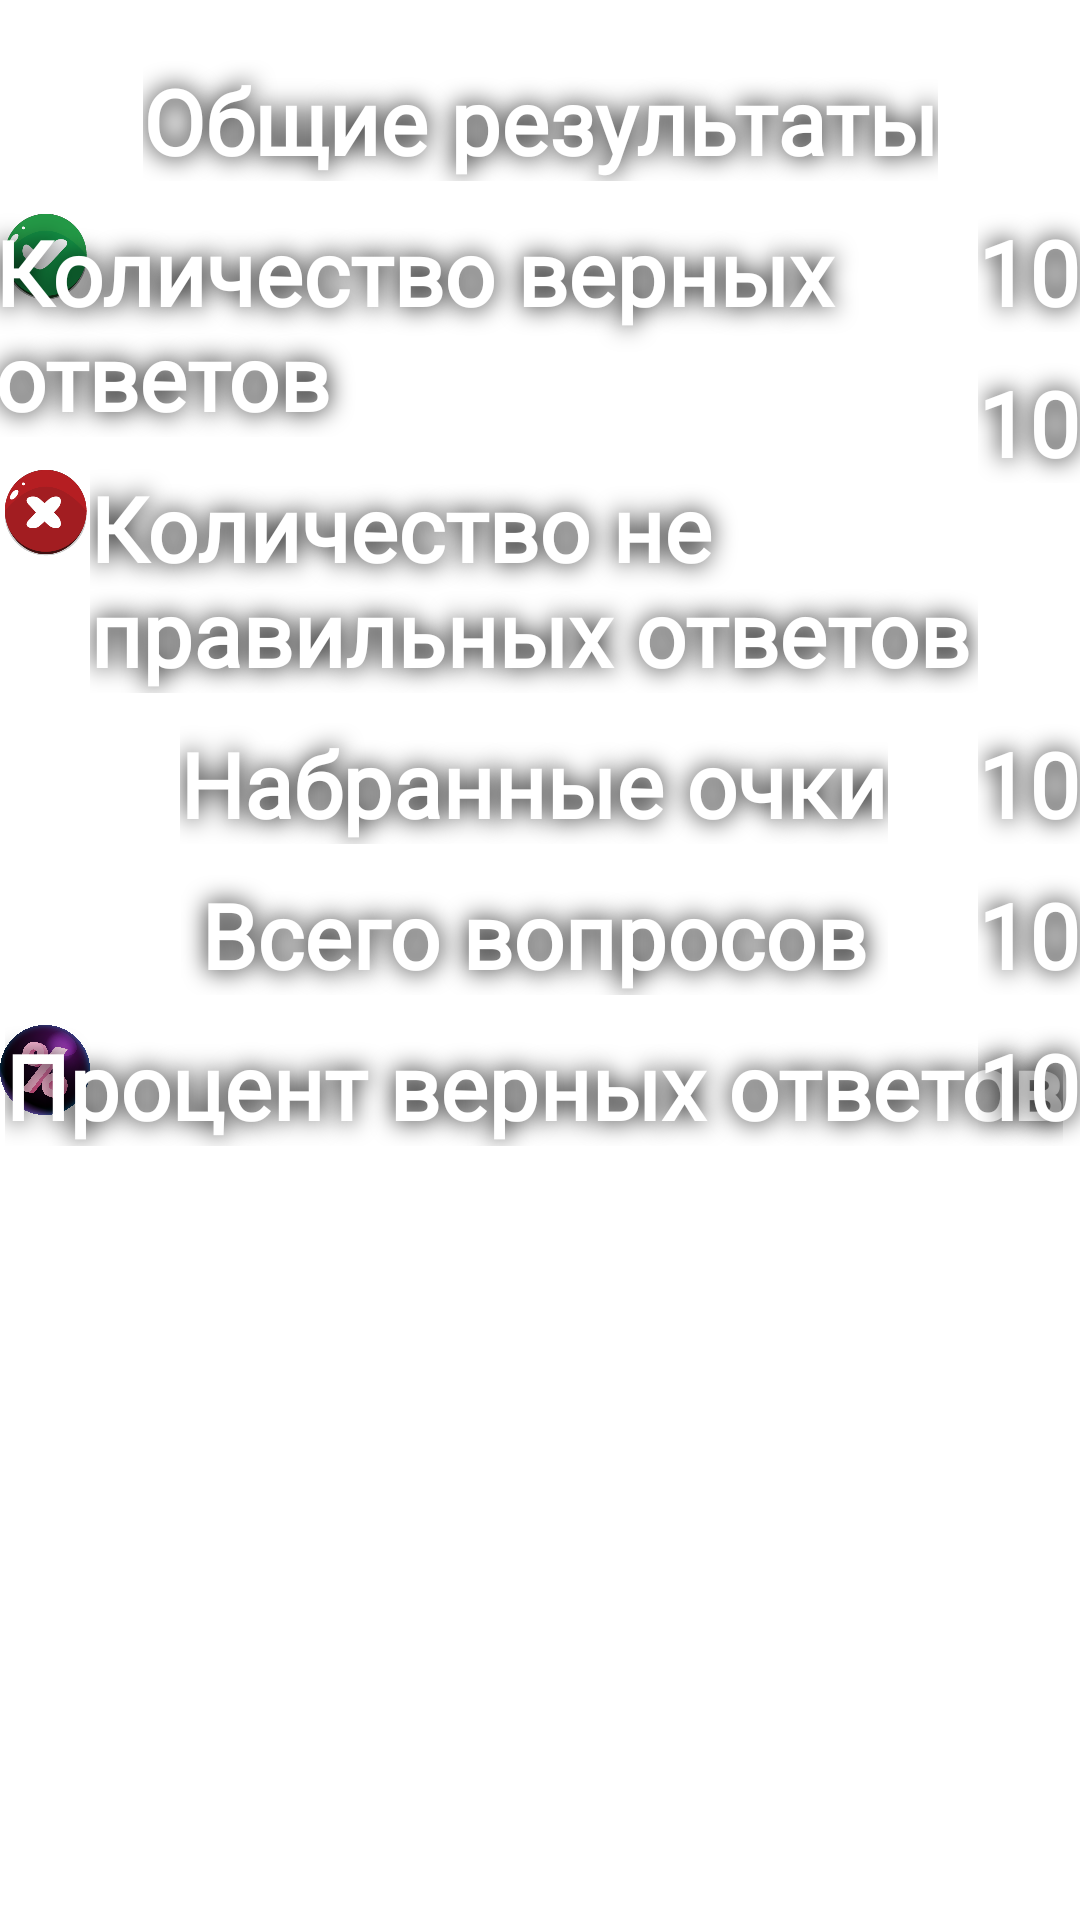

This screen was rendered from an Android layout file. Write that file and the resources it references.
<!-- AndroidManifest.xml: application theme Theme.GuessTheFlag -->
<!-- res/layout/fragment_total_statistic.xml -->
<?xml version="1.0" encoding="utf-8"?>
<androidx.constraintlayout.widget.ConstraintLayout xmlns:android="http://schemas.android.com/apk/res/android"
    xmlns:app="http://schemas.android.com/apk/res-auto"
    xmlns:tools="http://schemas.android.com/tools"
    android:layout_width="match_parent"
    android:layout_height="match_parent"
    tools:context=".view.activity.StatisticActivity">

    <androidx.constraintlayout.widget.Barrier
        android:id="@+id/barrierLeft"
        android:layout_width="wrap_content"
        android:layout_height="wrap_content"
        app:barrierDirection="end"
        app:constraint_referenced_ids="ivWrong,ivCorrect,ivPoints"
        tools:layout_editor_absoluteX="411dp" />

    <TextView
        android:id="@+id/tvRoundTitle"
        style="@style/ButtonTextMenu"
        android:layout_width="wrap_content"
        android:layout_height="wrap_content"
        android:layout_marginTop="20dp"
        android:fontFamily="@font/neucha"
        android:text="@string/statistic_total_title"
        app:layout_constraintEnd_toEndOf="parent"
        app:layout_constraintStart_toStartOf="parent"
        app:layout_constraintTop_toTopOf="parent" />

    <androidx.constraintlayout.widget.Barrier
        android:id="@+id/barrierRight"
        android:layout_width="wrap_content"
        android:layout_height="wrap_content"
        app:barrierDirection="left"
        app:constraint_referenced_ids="tvCorrectAnswer,tvWrongAnswer,tvPoints"
        tools:layout_editor_absoluteX="411dp" />

    <ImageView
        android:id="@+id/ivCorrect"
        android:layout_width="30dp"
        android:layout_height="30dp"
        android:layout_marginTop="10dp"
        android:src="@drawable/answer_correct"
        app:layout_constraintStart_toStartOf="parent"
        app:layout_constraintTop_toBottomOf="@id/tvRoundTitle" />

    <TextView
        android:id="@+id/tvCorrectAnswerText"
        style="@style/ButtonTextMenu"
        android:layout_width="wrap_content"
        android:layout_height="wrap_content"
        android:layout_marginTop="10dp"
        android:autoSizeMaxTextSize="20sp"
        android:fontFamily="@font/neucha"
        android:text="@string/statistic_correct_answer"
        app:layout_constraintStart_toEndOf="@id/barrierLeft"
        app:layout_constraintTop_toBottomOf="@id/tvRoundTitle"
        app:layout_constraintEnd_toStartOf="@id/barrierRight"/>

    <TextView
        android:id="@+id/tvCorrectAnswer"
        style="@style/ButtonTextMenu"
        android:layout_width="wrap_content"
        android:layout_height="wrap_content"
        android:autoSizeMaxTextSize="20sp"
        android:layout_marginTop="10dp"
        android:fontFamily="@font/neucha"
        android:text="10"
        app:layout_constraintTop_toBottomOf="@id/tvRoundTitle"
        app:layout_constraintEnd_toEndOf="parent" />

    <ImageView
        android:id="@+id/ivWrong"
        android:layout_width="30dp"
        android:layout_height="30dp"
        android:layout_marginTop="10dp"
        android:src="@drawable/answer_wrong"
        app:layout_constraintStart_toStartOf="parent"
        app:layout_constraintTop_toBottomOf="@id/tvCorrectAnswerText" />

    <TextView
        android:id="@+id/tvWrongAnswerText"
        style="@style/ButtonTextMenu"
        android:layout_width="0dp"
        android:layout_height="wrap_content"
        android:autoSizeTextType="uniform"
        android:layout_marginTop="10dp"
        android:fontFamily="@font/neucha"
        android:text="@string/statistic_wrong_answer"
        app:layout_constraintTop_toBottomOf="@id/tvCorrectAnswerText"
        app:layout_constraintStart_toEndOf="@id/barrierLeft"
        app:layout_constraintEnd_toStartOf="@id/barrierRight"/>

    <TextView
        android:id="@+id/tvWrongAnswer"
        style="@style/ButtonTextMenu"
        android:layout_width="wrap_content"
        android:layout_height="wrap_content"
        android:autoSizeMaxTextSize="20sp"
        android:layout_marginTop="10dp"
        android:fontFamily="@font/neucha"
        android:text="10"
        app:layout_constraintEnd_toEndOf="parent"
        app:layout_constraintTop_toBottomOf="@id/tvCorrectAnswer"/>

    <ImageView
        android:id="@+id/ivPoints"
        android:layout_width="30dp"
        android:layout_height="30dp"
        android:layout_marginTop="10dp"
        android:src="@drawable/points"
        app:layout_constraintStart_toStartOf="parent"
        app:layout_constraintTop_toBottomOf="@id/tvWrongAnswerText" />

    <TextView
        android:id="@+id/tvPointsText"
        style="@style/ButtonTextMenu"
        android:layout_width="wrap_content"
        android:layout_height="wrap_content"
        android:autoSizeMaxTextSize="20sp"
        android:layout_marginTop="10dp"
        android:fontFamily="@font/neucha"
        android:text="@string/statistic_round_points"
        app:layout_constraintStart_toEndOf="@id/barrierLeft"
        app:layout_constraintTop_toBottomOf="@id/tvWrongAnswerText"
        app:layout_constraintEnd_toStartOf="@id/barrierRight"/>

    <TextView
        android:id="@+id/tvPoints"
        style="@style/ButtonTextMenu"
        android:layout_width="wrap_content"
        android:layout_height="wrap_content"
        android:autoSizeMaxTextSize="20sp"
        android:fontFamily="@font/neucha"
        android:text="10"
        android:layout_marginTop="10dp"
        app:layout_constraintEnd_toEndOf="parent"
        app:layout_constraintTop_toBottomOf="@+id/tvWrongAnswerText" />

    <ImageView
        android:id="@+id/ivTotalAnswers"
        android:layout_width="30dp"
        android:layout_height="30dp"
        android:layout_marginTop="10dp"
        android:src="@drawable/points"
        app:layout_constraintStart_toStartOf="parent"
        app:layout_constraintTop_toBottomOf="@id/tvPointsText" />

    <TextView
        android:id="@+id/tvTotalAnswersText"
        style="@style/ButtonTextMenu"
        android:layout_width="wrap_content"
        android:layout_height="wrap_content"
        android:autoSizeMaxTextSize="20sp"
        android:layout_marginTop="10dp"
        android:fontFamily="@font/neucha"
        android:text="@string/statistic_total_answers"
        android:paddingStart="10dp"
        android:paddingEnd="10dp"
        app:layout_constraintStart_toEndOf="@id/barrierLeft"
        app:layout_constraintTop_toBottomOf="@id/tvPointsText"
        app:layout_constraintEnd_toStartOf="@id/barrierRight"/>

    <TextView
        android:id="@+id/tvTotalAnswers"
        style="@style/ButtonTextMenu"
        android:layout_width="wrap_content"
        android:layout_height="wrap_content"
        android:autoSizeMaxTextSize="20sp"
        android:fontFamily="@font/neucha"
        android:text="10"
        android:layout_marginTop="10dp"
        app:layout_constraintEnd_toEndOf="parent"
        app:layout_constraintTop_toBottomOf="@id/tvPointsText" />

    <ImageView
        android:id="@+id/ivPercentCorrectAnswers"
        android:layout_width="30dp"
        android:layout_height="30dp"
        android:layout_marginTop="10dp"
        android:src="@drawable/percent"
        app:layout_constraintStart_toStartOf="parent"
        app:layout_constraintTop_toBottomOf="@id/tvTotalAnswersText" />

    <TextView
        android:id="@+id/tvPercentCorrectAnswersText"
        style="@style/ButtonTextMenu"
        android:layout_width="wrap_content"
        android:layout_height="wrap_content"
        android:autoSizeMaxTextSize="20sp"
        android:layout_marginTop="10dp"
        android:fontFamily="@font/neucha"
        android:text="@string/statistic_percent_correct_answers"
        app:layout_constraintStart_toEndOf="@id/barrierLeft"
        app:layout_constraintTop_toBottomOf="@id/tvTotalAnswersText"
        app:layout_constraintEnd_toStartOf="@id/barrierRight"/>

    <TextView
        android:id="@+id/tvPercentCorrectAnswers"
        style="@style/ButtonTextMenu"
        android:layout_width="wrap_content"
        android:layout_height="wrap_content"
        android:autoSizeMaxTextSize="20sp"
        android:fontFamily="@font/neucha"
        android:text="10"
        android:layout_marginTop="10dp"
        app:layout_constraintEnd_toEndOf="parent"
        app:layout_constraintTop_toBottomOf="@id/tvTotalAnswersText" />

</androidx.constraintlayout.widget.ConstraintLayout>
<!-- resources referenced by this layout -->
<resources>
  <!-- drawable answer_correct: webp bitmap (drawable, 4440 bytes) -->
  <!-- drawable answer_wrong: webp bitmap (drawable, 4514 bytes) -->
  <!-- drawable percent: webp bitmap (drawable, 704948 bytes) -->
  <string name="statistic_correct_answer">Количество верных ответов</string>
  <string name="statistic_percent_correct_answers">Процент верных ответов</string>
  <string name="statistic_round_points">Набранные очки</string>
  <string name="statistic_total_answers">Всего вопросов</string>
  <string name="statistic_total_title">Общие результаты</string>
  <string name="statistic_wrong_answer">Количество не правильных ответов</string>
  <style name="ButtonTextMenu" parent="TextAppearance.AppCompat">
          <item name="android:fontFamily">"@font/neucha"</item>
          <item name="android:textColor">@color/white</item>
          <item name="android:textSize">30sp</item>
          <item name="android:shadowRadius">20</item>
          <item name="paddingStart">10dp</item>
          <item name="paddingEnd">10dp</item>
          <item name="android:shadowColor">@color/black</item>
          <item name="android:textStyle">bold</item>
      </style>
  <style name="Theme.GuessTheFlag" parent="Theme.MaterialComponents.DayNight.NoActionBar">
          
          <item name="colorPrimary">@color/purple_500</item>
          <item name="colorPrimaryVariant">@color/purple_700</item>
          <item name="colorOnPrimary">@color/white</item>
          
          <item name="colorSecondary">@color/teal_200</item>
          <item name="colorSecondaryVariant">@color/teal_700</item>
          <item name="colorOnSecondary">@color/black</item>
          
          <item name="android:statusBarColor">@color/black</item>
          
      </style>
  <color name="white">#FFFFFFFF</color>
  <color name="black">#FF000000</color>
  <color name="purple_500">#FF6200EE</color>
  <color name="purple_700">#FF3700B3</color>
  <color name="teal_200">#FF03DAC5</color>
  <color name="teal_700">#FF018786</color>
</resources>
